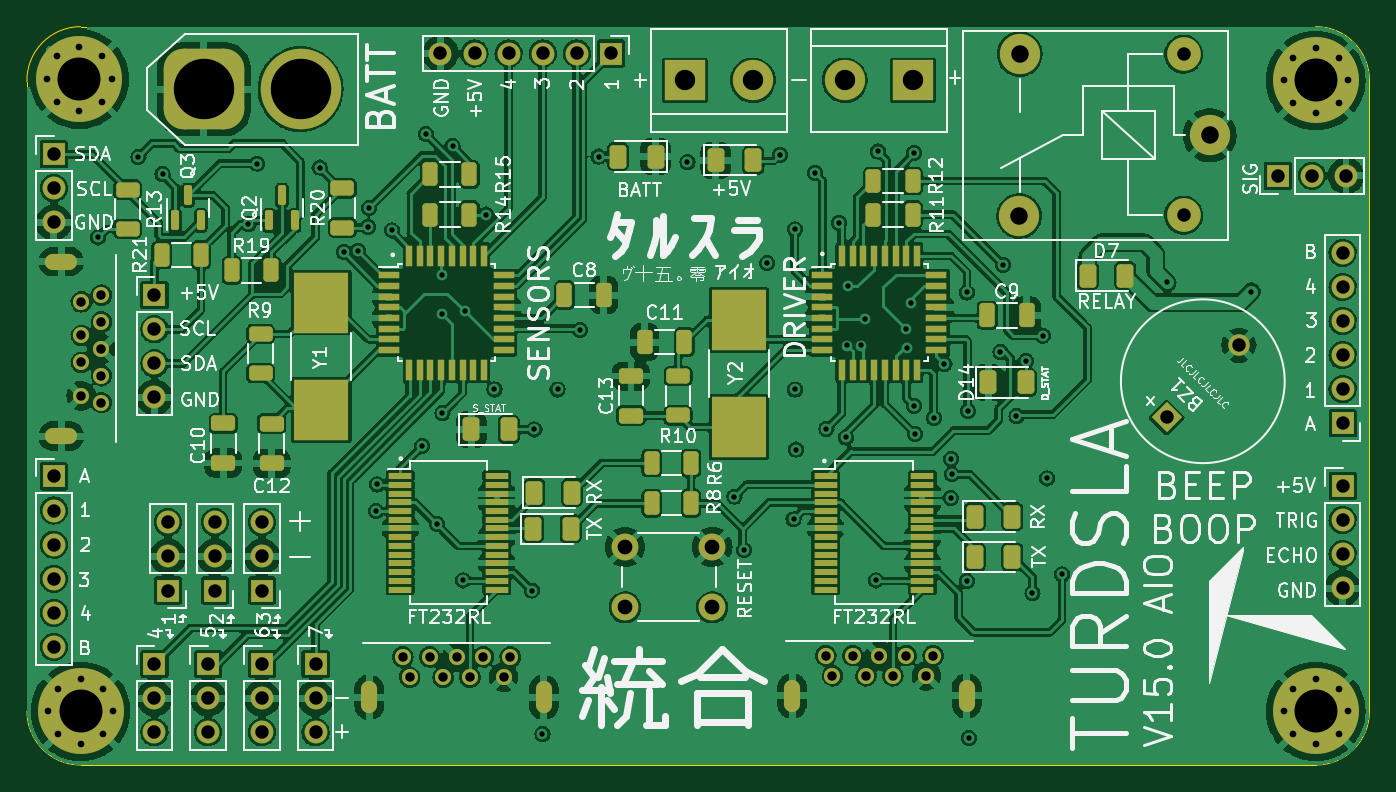
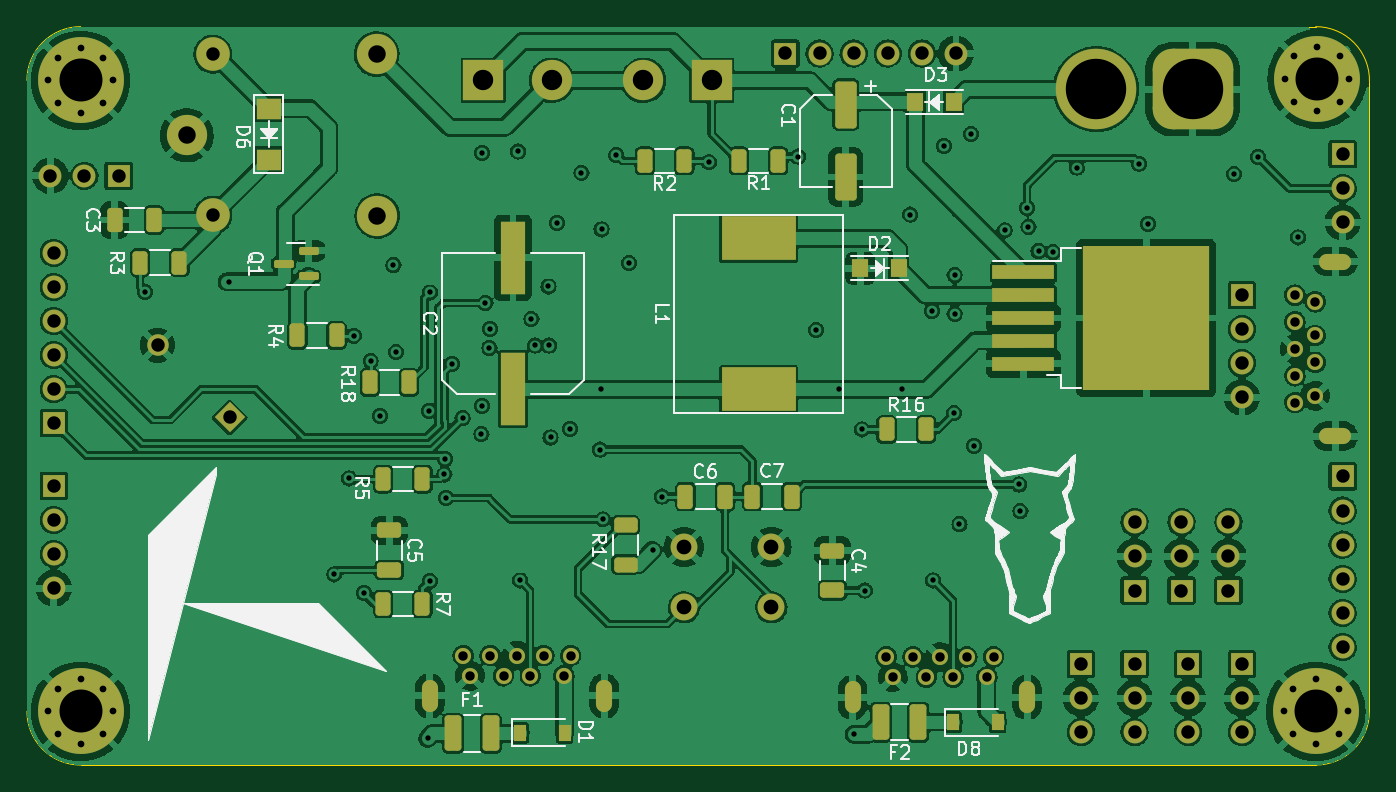
Circuit board: 12 layer files. Board 100.0 x 55.0 mm.
- bottom_copper: AIO-B_Cu.gbr (489262 bytes)
- bottom_mask: AIO-B_Mask.gbr (9598 bytes)
- paste: AIO-B_Paste.gbr (4428 bytes)
- bottom_silk: AIO-B_Silkscreen.gbr (55593 bytes)
- outline: AIO-Edge_Cuts.gbr (1036 bytes)
- top_copper: AIO-F_Cu.gbr (587673 bytes)
- top_mask: AIO-F_Mask.gbr (13167 bytes)
- paste: AIO-F_Paste.gbr (7913 bytes)
- top_silk: AIO-F_Silkscreen.gbr (89445 bytes)
- inner_copper: AIO-In1_Cu.gbr (353403 bytes)
- inner_copper: AIO-In2_Cu.gbr (368319 bytes)
- drill: AIO.drl (4706 bytes)

=== bottom_copper: AIO-B_Cu.gbr (489262 bytes, source omitted) ===
=== bottom_mask: AIO-B_Mask.gbr (9598 bytes, source omitted) ===
=== paste: AIO-B_Paste.gbr ===
%TF.GenerationSoftware,KiCad,Pcbnew,(6.0.2)*%
%TF.CreationDate,2022-05-29T08:20:39+05:30*%
%TF.ProjectId,AIO,41494f2e-6b69-4636-9164-5f7063625858,rev?*%
%TF.SameCoordinates,Original*%
%TF.FileFunction,Paste,Bot*%
%TF.FilePolarity,Positive*%
%FSLAX46Y46*%
G04 Gerber Fmt 4.6, Leading zero omitted, Abs format (unit mm)*
G04 Created by KiCad (PCBNEW (6.0.2)) date 2022-05-29 08:20:39*
%MOMM*%
%LPD*%
G01*
G04 APERTURE LIST*
G04 Aperture macros list*
%AMRoundRect*
0 Rectangle with rounded corners*
0 $1 Rounding radius*
0 $2 $3 $4 $5 $6 $7 $8 $9 X,Y pos of 4 corners*
0 Add a 4 corners polygon primitive as box body*
4,1,4,$2,$3,$4,$5,$6,$7,$8,$9,$2,$3,0*
0 Add four circle primitives for the rounded corners*
1,1,$1+$1,$2,$3*
1,1,$1+$1,$4,$5*
1,1,$1+$1,$6,$7*
1,1,$1+$1,$8,$9*
0 Add four rect primitives between the rounded corners*
20,1,$1+$1,$2,$3,$4,$5,0*
20,1,$1+$1,$4,$5,$6,$7,0*
20,1,$1+$1,$6,$7,$8,$9,0*
20,1,$1+$1,$8,$9,$2,$3,0*%
G04 Aperture macros list end*
%ADD10RoundRect,0.250000X-0.375000X-1.075000X0.375000X-1.075000X0.375000X1.075000X-0.375000X1.075000X0*%
%ADD11R,1.200000X1.400000*%
%ADD12RoundRect,0.250000X0.325000X0.650000X-0.325000X0.650000X-0.325000X-0.650000X0.325000X-0.650000X0*%
%ADD13RoundRect,0.250000X-0.325000X-0.650000X0.325000X-0.650000X0.325000X0.650000X-0.325000X0.650000X0*%
%ADD14RoundRect,0.150000X-0.587500X-0.150000X0.587500X-0.150000X0.587500X0.150000X-0.587500X0.150000X0*%
%ADD15R,4.550000X5.250000*%
%ADD16R,4.600000X1.100000*%
%ADD17RoundRect,0.250000X-0.312500X-0.625000X0.312500X-0.625000X0.312500X0.625000X-0.312500X0.625000X0*%
%ADD18RoundRect,0.250000X-0.625000X0.312500X-0.625000X-0.312500X0.625000X-0.312500X0.625000X0.312500X0*%
%ADD19RoundRect,0.250000X-0.650000X0.325000X-0.650000X-0.325000X0.650000X-0.325000X0.650000X0.325000X0*%
%ADD20R,1.800000X5.400000*%
%ADD21RoundRect,0.250000X0.312500X0.625000X-0.312500X0.625000X-0.312500X-0.625000X0.312500X-0.625000X0*%
%ADD22RoundRect,0.250000X-0.550000X1.500000X-0.550000X-1.500000X0.550000X-1.500000X0.550000X1.500000X0*%
%ADD23R,0.900000X1.200000*%
%ADD24R,1.800000X1.600000*%
%ADD25R,5.500000X3.250000*%
G04 APERTURE END LIST*
D10*
%TO.C,F2*%
X133600000Y-131800000D03*
X136400000Y-131800000D03*
%TD*%
D11*
%TO.C,D2*%
X135075000Y-98000000D03*
X137925000Y-98000000D03*
%TD*%
D12*
%TO.C,C6*%
X150950000Y-115000000D03*
X148000000Y-115000000D03*
%TD*%
D13*
%TO.C,C7*%
X143025000Y-115000000D03*
X145975000Y-115000000D03*
%TD*%
D10*
%TO.C,F1*%
X165450000Y-132650000D03*
X168250000Y-132650000D03*
%TD*%
D14*
%TO.C,Q1*%
X179012500Y-98600000D03*
X179012500Y-96700000D03*
X180887500Y-97650000D03*
%TD*%
D13*
%TO.C,C3*%
X190525000Y-94400000D03*
X193475000Y-94400000D03*
%TD*%
D15*
%TO.C,U1*%
X119050000Y-98925000D03*
X114200000Y-98925000D03*
X114200000Y-104475000D03*
X119050000Y-104475000D03*
D16*
X125775000Y-98300000D03*
X125775000Y-100000000D03*
X125775000Y-101700000D03*
X125775000Y-103400000D03*
X125775000Y-105100000D03*
%TD*%
D17*
%TO.C,R3*%
X188637500Y-97575000D03*
X191562500Y-97575000D03*
%TD*%
%TO.C,R5*%
X170537500Y-113700000D03*
X173462500Y-113700000D03*
%TD*%
D18*
%TO.C,R17*%
X155400000Y-117137500D03*
X155400000Y-120062500D03*
%TD*%
D17*
%TO.C,R1*%
X144037500Y-90000000D03*
X146962500Y-90000000D03*
%TD*%
D19*
%TO.C,C5*%
X173000000Y-117525000D03*
X173000000Y-120475000D03*
%TD*%
D20*
%TO.C,C2*%
X163800000Y-107000000D03*
X163800000Y-97200000D03*
%TD*%
D21*
%TO.C,R4*%
X179862500Y-103000000D03*
X176937500Y-103000000D03*
%TD*%
D19*
%TO.C,C4*%
X140000000Y-119025000D03*
X140000000Y-121975000D03*
%TD*%
D21*
%TO.C,R2*%
X153962500Y-90000000D03*
X151037500Y-90000000D03*
%TD*%
%TO.C,R16*%
X135962500Y-110000000D03*
X133037500Y-110000000D03*
%TD*%
D22*
%TO.C,C1*%
X139000000Y-85800000D03*
X139000000Y-91200000D03*
%TD*%
D11*
%TO.C,D3*%
X133825000Y-85600000D03*
X130975000Y-85600000D03*
%TD*%
D23*
%TO.C,D1*%
X163250000Y-132600000D03*
X159950000Y-132600000D03*
%TD*%
D21*
%TO.C,R18*%
X174462500Y-106500000D03*
X171537500Y-106500000D03*
%TD*%
D24*
%TO.C,D6*%
X182000000Y-89900000D03*
X182000000Y-86100000D03*
%TD*%
D23*
%TO.C,D8*%
X131000000Y-131800000D03*
X127700000Y-131800000D03*
%TD*%
D25*
%TO.C,L1*%
X145500000Y-95775000D03*
X145500000Y-107025000D03*
%TD*%
D21*
%TO.C,R7*%
X173462500Y-123000000D03*
X170537500Y-123000000D03*
%TD*%
M02*

=== bottom_silk: AIO-B_Silkscreen.gbr (55593 bytes, source omitted) ===
=== outline: AIO-Edge_Cuts.gbr ===
%TF.GenerationSoftware,KiCad,Pcbnew,(6.0.2)*%
%TF.CreationDate,2022-05-29T08:20:39+05:30*%
%TF.ProjectId,AIO,41494f2e-6b69-4636-9164-5f7063625858,rev?*%
%TF.SameCoordinates,Original*%
%TF.FileFunction,Profile,NP*%
%FSLAX46Y46*%
G04 Gerber Fmt 4.6, Leading zero omitted, Abs format (unit mm)*
G04 Created by KiCad (PCBNEW (6.0.2)) date 2022-05-29 08:20:39*
%MOMM*%
%LPD*%
G01*
G04 APERTURE LIST*
%TA.AperFunction,Profile*%
%ADD10C,0.100000*%
%TD*%
G04 APERTURE END LIST*
D10*
X200000000Y-84000000D02*
X200000000Y-131000000D01*
X196000000Y-135000000D02*
X104000000Y-135000000D01*
X196000000Y-135000000D02*
G75*
G03*
X200000000Y-131000000I0J4000000D01*
G01*
X100000000Y-131000000D02*
G75*
G03*
X104000000Y-135000000I4000000J0D01*
G01*
X104000000Y-79998751D02*
X196000000Y-80000000D01*
X104000000Y-79998751D02*
G75*
G03*
X100000001Y-84100000I1J-4001250D01*
G01*
X100000000Y-131000000D02*
X100000001Y-84100000D01*
X200000000Y-84000000D02*
G75*
G03*
X196000000Y-80000000I-4000000J0D01*
G01*
M02*

=== top_copper: AIO-F_Cu.gbr (587673 bytes, source omitted) ===
=== top_mask: AIO-F_Mask.gbr (13167 bytes, source omitted) ===
=== paste: AIO-F_Paste.gbr (7913 bytes, source omitted) ===
=== top_silk: AIO-F_Silkscreen.gbr (89445 bytes, source omitted) ===
=== inner_copper: AIO-In1_Cu.gbr (353403 bytes, source omitted) ===
=== inner_copper: AIO-In2_Cu.gbr (368319 bytes, source omitted) ===
=== drill: AIO.drl ===
M48
; DRILL file {KiCad (6.0.2)} date Sun May 29 08:20:41 2022
; FORMAT={-:-/ absolute / inch / decimal}
; #@! TF.CreationDate,2022-05-29T08:20:41+05:30
; #@! TF.GenerationSoftware,Kicad,Pcbnew,(6.0.2)
; #@! TF.FileFunction,MixedPlating,1,4
FMAT,2
INCH
; #@! TA.AperFunction,Plated,PTH,ViaDrill
T1C0.0157
; #@! TA.AperFunction,Plated,PTH,ComponentDrill
T2C0.0197
; #@! TA.AperFunction,Plated,PTH,ComponentDrill
T3C0.0236
; #@! TA.AperFunction,Plated,PTH,ComponentDrill
T4C0.0276
; #@! TA.AperFunction,Plated,PTH,ComponentDrill
T5C0.0394
; #@! TA.AperFunction,Plated,PTH,ComponentDrill
T6C0.0433
; #@! TA.AperFunction,Plated,PTH,ComponentDrill
T7C0.0512
; #@! TA.AperFunction,Plated,PTH,ComponentDrill
T8C0.0598
; #@! TA.AperFunction,Plated,PTH,ComponentDrill
T9C0.1260
; #@! TA.AperFunction,Plated,PTH,ComponentDrill
T10C0.1772
%
G90
G05
T1
X4.1457Y-3.7677
X4.2638Y-3.5315
X4.3346Y-3.5827
X4.5866Y-3.7283
X4.6122Y-3.5512
X4.7953Y-3.563
X4.8661Y-3.811
X4.9075Y-3.8071
X4.937Y-3.7362
X4.9409Y-3.6811
X4.9606Y-4.5709
X4.9646Y-4.4921
X5.0069Y-3.747
X5.0965Y-4.3799
X5.1063Y-3.4646
X5.1393Y-4.6088
X5.1535Y-3.878
X5.1535Y-3.9921
X5.1555Y-4.2835
X5.185Y-3.5
X5.2165Y-4.7736
X5.2205Y-3.9843
X5.2835Y-3.7008
X5.3081Y-4.2136
X5.4173Y-4.8031
X5.4252Y-4.3307
X5.4488Y-5.2244
X5.4931Y-4.2136
X5.5591Y-4.0394
X5.6132Y-3.5305
X5.874Y-3.5472
X6.0118Y-4.5276
X6.0394Y-4.685
X6.1083Y-3.8425
X6.1457Y-3.5256
X6.185Y-4.5945
X6.189Y-3.7441
X6.19Y-4.2136
X6.1929Y-4.3898
X6.248Y-3.5778
X6.2815Y-4.3287
X6.3189Y-3.7244
X6.3386Y-4.3543
X6.3425Y-4.0846
X6.3445Y-3.9114
X6.3839Y-4.0846
X6.3947Y-4.0069
X6.4272Y-4.7736
X6.4331Y-3.5157
X6.5157Y-4.0354
X6.5177Y-4.0917
X6.5295Y-3.9596
X6.5394Y-3.5197
X6.5394Y-4.2618
X6.5413Y-4.3445
X6.5965Y-4.2974
X6.6276Y-4.139
X6.6457Y-4.5315
X6.6476Y-4.4174
X6.6496Y-4.4626
X6.6929Y-3.9291
X6.6929Y-4.7756
X6.6958Y-4.276
X6.6988Y-5.2362
X6.792Y-4.1047
X6.7992Y-3.8484
X6.8388Y-4.2916
X6.8661Y-4.1299
X6.8858Y-4.811
X6.9157Y-4.0557
X6.9291Y-4.4744
X6.9724Y-4.7559
X7.2805Y-3.8996
X7.5276Y-3.9272
T2
X3.9961Y-3.3031
X4.0Y-5.1575
X4.0237Y-3.2363
X4.0237Y-3.37
X4.0277Y-5.0907
X4.0277Y-5.2243
X4.0906Y-3.2087
X4.0906Y-3.3976
X4.0945Y-5.063
X4.0945Y-5.252
X4.1574Y-3.2363
X4.1574Y-3.37
X4.1613Y-5.0907
X4.1613Y-5.2243
X4.185Y-3.3031
X4.189Y-5.1575
X7.622Y-3.3071
X7.622Y-5.1575
X7.6497Y-3.2403
X7.6497Y-3.3739
X7.6497Y-5.0907
X7.6497Y-5.2243
X7.7165Y-3.2126
X7.7165Y-3.4016
X7.7165Y-5.063
X7.7165Y-5.252
X7.7833Y-3.2403
X7.7833Y-3.3739
X7.7833Y-5.0907
X7.7833Y-5.2243
X7.811Y-3.3071
X7.811Y-5.1575
T4
X4.0965Y-3.9567
X4.0965Y-4.0551
X4.0965Y-4.1339
X4.0965Y-4.2323
X4.1555Y-3.937
X4.1555Y-4.0157
X4.1555Y-4.0945
X4.1555Y-4.1732
X4.1555Y-4.252
X5.0394Y-4.998
X5.0591Y-5.0571
X5.1181Y-4.998
X5.1575Y-5.0571
X5.1969Y-4.998
X5.2362Y-5.0571
X5.2756Y-4.998
X5.3346Y-5.0571
X5.3543Y-4.998
X6.2795Y-4.9941
X6.2992Y-5.0531
X6.3583Y-4.9941
X6.3976Y-5.0531
X6.437Y-4.9941
X6.4764Y-5.0531
X6.5157Y-4.9941
X6.5748Y-5.0531
X6.5945Y-4.9941
T5
X4.0157Y-3.5236
X4.0157Y-3.6236
X4.0157Y-3.7236
X4.0157Y-4.4685
X4.0157Y-4.5685
X4.0157Y-4.6685
X4.0157Y-4.7685
X4.0157Y-4.8685
X4.0157Y-4.9685
X4.311Y-3.937
X4.311Y-4.037
X4.311Y-4.137
X4.311Y-4.237
X4.311Y-5.0187
X4.311Y-5.1187
X4.311Y-5.2187
X4.3504Y-4.6031
X4.3504Y-4.7031
X4.3504Y-4.8031
X4.4685Y-5.0187
X4.4685Y-5.1187
X4.4685Y-5.2187
X4.4882Y-4.6031
X4.4882Y-4.7031
X4.4882Y-4.8031
X4.626Y-4.6031
X4.626Y-4.7031
X4.626Y-4.8031
X4.626Y-5.0187
X4.626Y-5.1187
X4.626Y-5.2187
X4.7835Y-5.0187
X4.7835Y-5.1187
X4.7835Y-5.2187
X5.1496Y-3.2283
X5.2496Y-3.2283
X5.3496Y-3.2283
X5.4496Y-3.2283
X5.5496Y-3.2283
X5.6496Y-3.2283
X7.2795Y-4.2953
X7.3287Y-3.2303
X7.3287Y-3.7028
X7.4911Y-4.0837
X7.6053Y-3.5866
X7.7053Y-3.5866
X7.7953Y-3.8126
X7.7953Y-3.9126
X7.7953Y-4.0126
X7.7953Y-4.1126
X7.7953Y-4.2126
X7.7953Y-4.3126
X7.7953Y-4.4961
X7.7953Y-4.5961
X7.7953Y-4.6961
X7.7953Y-4.7961
X7.8053Y-3.5866
T6
X5.6909Y-4.6752
X5.6909Y-4.8524
X5.9469Y-4.6752
X5.9469Y-4.8524
T7
X6.8465Y-3.7047
X6.8484Y-3.2303
X7.4055Y-3.4685
T8
X5.8661Y-3.3071
X6.0661Y-3.3071
X6.3354Y-3.3071
X6.5354Y-3.3071
T9
X4.0906Y-3.3031
X4.0945Y-5.1575
X7.7165Y-3.3071
X7.7165Y-5.1575
T10
X4.4559Y-3.3331
X4.7394Y-3.3331
T3
G00X4.0591Y-3.8386
M15
G01X4.0157Y-3.8386
M16
G05
G00X4.0591Y-4.3504
M15
G01X4.0157Y-4.3504
M16
G05
G00X4.9409Y-5.0945
M15
G01X4.9409Y-5.1378
M16
G05
G00X5.4528Y-5.0945
M15
G01X5.4528Y-5.1378
M16
G05
G00X6.1811Y-5.0906
M15
G01X6.1811Y-5.1339
M16
G05
G00X6.6929Y-5.0906
M15
G01X6.6929Y-5.1339
M16
G05
T0
M30

